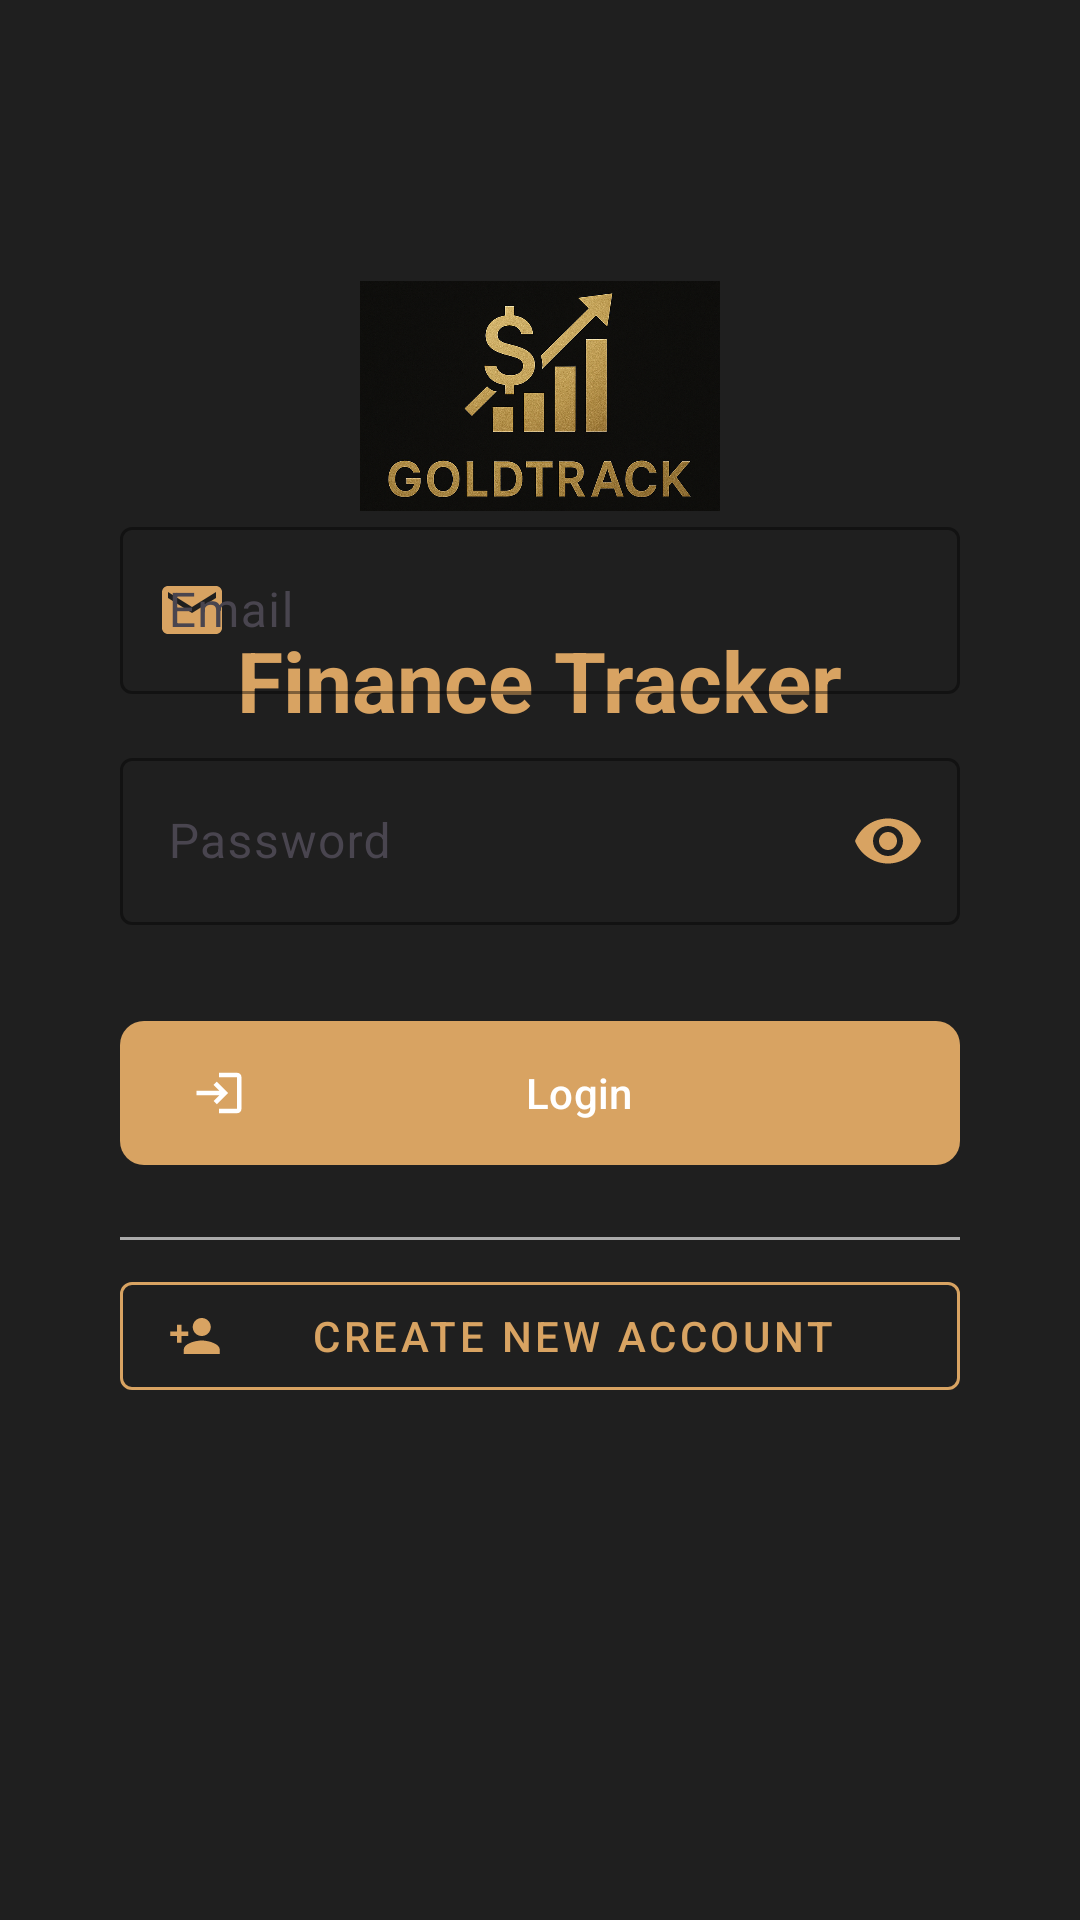

This screen was rendered from an Android layout file. Write that file and the resources it references.
<!-- AndroidManifest.xml: application theme Theme.FinanceTracker -->
<!-- res/layout/activity_login.xml -->
<?xml version="1.0" encoding="utf-8"?>
<RelativeLayout xmlns:android="http://schemas.android.com/apk/res/android"
    xmlns:app="http://schemas.android.com/apk/res-auto"
    android:layout_width="match_parent"
    android:layout_height="match_parent"
    android:background="@color/colorPrimary"
    android:padding="24dp">

    <LinearLayout
        android:layout_width="match_parent"
        android:layout_height="wrap_content"
        android:layout_centerHorizontal="true"
        android:gravity="center"
        android:orientation="vertical"
        android:layout_marginTop="48dp">

        <ImageView
            android:layout_width="120dp"
            android:layout_height="120dp"
            android:src="@drawable/logo_placeholder"
            android:contentDescription="@string/app_name"/>

        <TextView
            android:layout_width="wrap_content"
            android:layout_height="wrap_content"
            android:text="@string/app_name"
            android:textColor="@color/colorAccent"
            android:textSize="28sp"
            android:textStyle="bold"
            android:layout_marginTop="16dp"/>
    </LinearLayout>


    <LinearLayout
        android:layout_width="match_parent"
        android:layout_height="wrap_content"
        android:layout_centerInParent="true"
        android:orientation="vertical"
        android:padding="16dp">


        <com.google.android.material.textfield.TextInputLayout
            style="@style/Widget.FinanceTracker.TextInputLayout"
            android:layout_width="match_parent"
            android:layout_height="wrap_content"
            android:layout_marginBottom="16dp"
            app:startIconDrawable="@drawable/ic_email"
            app:startIconTint="@color/colorAccent">

            <com.google.android.material.textfield.TextInputEditText
                android:id="@+id/etEmail"
                android:layout_width="match_parent"
                android:layout_height="wrap_content"
                android:hint="Email"
                android:inputType="textEmailAddress"
                android:textColor="@color/textWhite"
                android:textColorHint="@color/textGray"/>
        </com.google.android.material.textfield.TextInputLayout>

        <com.google.android.material.textfield.TextInputLayout
            style="@style/Widget.FinanceTracker.TextInputLayout"
            android:layout_width="match_parent"
            android:layout_height="wrap_content"
            android:layout_marginBottom="24dp"
            app:startIconDrawable="@drawable/ic_lock"
            app:startIconTint="@color/colorAccent"
            app:endIconMode="password_toggle"
            app:endIconTint="@color/colorAccent">

            <com.google.android.material.textfield.TextInputEditText
                android:id="@+id/etPassword"
                android:layout_width="match_parent"
                android:layout_height="wrap_content"
                android:hint="Password"
                android:inputType="textPassword"
                android:textColor="@color/textWhite"
                android:textColorHint="@color/textGray"/>
        </com.google.android.material.textfield.TextInputLayout>

        <com.google.android.material.button.MaterialButton
            android:id="@+id/btnLogin"
            style="@style/Widget.FinanceTracker.Button"
            android:layout_width="match_parent"
            android:layout_height="wrap_content"
            android:text="Login"
            android:layout_marginTop="8dp"
            android:layout_marginBottom="16dp"
            app:backgroundTint="@color/colorAccent"
            app:icon="@drawable/ic_login"
            app:iconTint="@android:color/white"
            app:elevation="6dp"
            app:rippleColor="@color/colorAccentLight"/>

        <View
            android:layout_width="match_parent"
            android:layout_height="1dp"
            android:background="@color/textGray"
            android:layout_marginVertical="8dp"/>

        <com.google.android.material.button.MaterialButton
            android:id="@+id/btnSignupRedirect"
            style="@style/Widget.MaterialComponents.Button.OutlinedButton"
            android:layout_width="match_parent"
            android:layout_height="wrap_content"
            android:text="Create new account"
            android:textColor="@color/colorAccent"
            app:strokeColor="@color/colorAccent"
            app:strokeWidth="1dp"
            app:icon="@drawable/ic_person_add"
            app:iconTint="@color/colorAccent"
            app:elevation="4dp"/>
    </LinearLayout>
</RelativeLayout>
<!-- resources referenced by this layout -->
<resources>
  <color name="colorAccent">#D8A362</color>
  <color name="colorPrimary">#1F1F1F</color>
  <color name="textGray">#AAAAAA</color>
  <color name="textWhite">#FFFFFF</color>
  <!-- drawable ic_email (drawable) -->
  <vector xmlns:android="http://schemas.android.com/apk/res/android"
      android:width="24dp"
      android:height="24dp"
      android:viewportWidth="24"
      android:viewportHeight="24">
      <path android:fillColor="#FF000000"
          android:pathData="M20,4L4,4c-1.1,0 -1.99,0.9 -1.99,2L2,18c0,1.1 0.9,2 2,2h16c1.1,0 2,-0.9 2,-2V6c0,-1.1 -0.9,-2 -2,-2zm0,4l-8,5 -8,-5V6l8,5 8,-5v2z"/>
  </vector>
  <!-- drawable ic_login (drawable) -->
  <vector xmlns:android="http://schemas.android.com/apk/res/android"
      android:width="24dp"
      android:height="24dp"
      android:viewportWidth="24"
      android:viewportHeight="24"
      android:tint="@color/colorAccent">
      <path
          android:fillColor="@android:color/white"
      android:pathData="M11,7L9.6,8.4l2.6,2.6H2v2h10.2l-2.6,2.6L11,17l5,-5L11,7z M20,19h-8v2h8c1.1,0 2,-0.9 2,-2V5c0,-1.1 -0.9,-2 -2,-2h-8v2h8V19z"/>
  </vector>
  <!-- drawable ic_person_add (drawable) -->
  <vector xmlns:android="http://schemas.android.com/apk/res/android"
      android:width="24dp"
      android:height="24dp"
      android:viewportWidth="24"
      android:viewportHeight="24">
      <path
          android:fillColor="#FF000000"
          android:pathData="M15,12c2.21,0 4,-1.79 4,-4s-1.79,-4 -4,-4 -4,1.79 -4,4 1.79,4 4,4zm-9,-2V7H4v3H1v2h3v3h2v-3h3v-2H6zm9,4c-2.67,0 -8,1.34 -8,4v2h16v-2c0,-2.66 -5.33,-4 -8,-4z"/>
  </vector>
  <!-- drawable logo_placeholder: png bitmap (drawable, 783957 bytes) -->
  <string name="app_name">Finance Tracker</string>
  <style name="Widget.FinanceTracker.Button" parent="Widget.Material3.Button">
          <item name="android:textColor">@color/white</item>
          <item name="android:minHeight">48dp</item>
          <item name="cornerRadius">8dp</item>
          <item name="android:insetTop">0dp</item>
          <item name="android:insetBottom">0dp</item>
      </style>
  <style name="Widget.FinanceTracker.TextInputLayout" parent="Widget.Material3.TextInputLayout.OutlinedBox">
          <item name="boxStrokeColor">@color/text_input_stroke</item>
          <item name="hintTextColor">@color/text_input_hint</item>
      </style>
  <style name="Theme.FinanceTracker" parent="Base.Theme.FinanceTracker" />
  <color name="white">#FFFFFF</color>
  <color name="text_input_stroke">#3F51B5</color>
  <color name="text_input_hint">#3F51B5</color>
  <style name="Base.Theme.FinanceTracker" parent="Theme.Material3.DayNight.NoActionBar">
          <item name="colorPrimary">@color/colorPrimary</item>
          <item name="colorPrimaryVariant">@color/colorPrimaryDark</item>
          <item name="colorOnPrimary">@color/white</item>
  
          <item name="colorSecondary">@color/colorAccent</item>
          <item name="colorSecondaryVariant">#F50057</item>
          <item name="colorOnSecondary">@color/white</item>
  
          <item name="android:statusBarColor">?attr/colorPrimaryVariant</item>
  
          <item name="textInputStyle">@style/Widget.FinanceTracker.TextInputLayout</item>
          <item name="materialButtonStyle">@style/Widget.FinanceTracker.Button</item>
      </style>
  <color name="colorPrimaryDark">#303F9F</color>
</resources>
